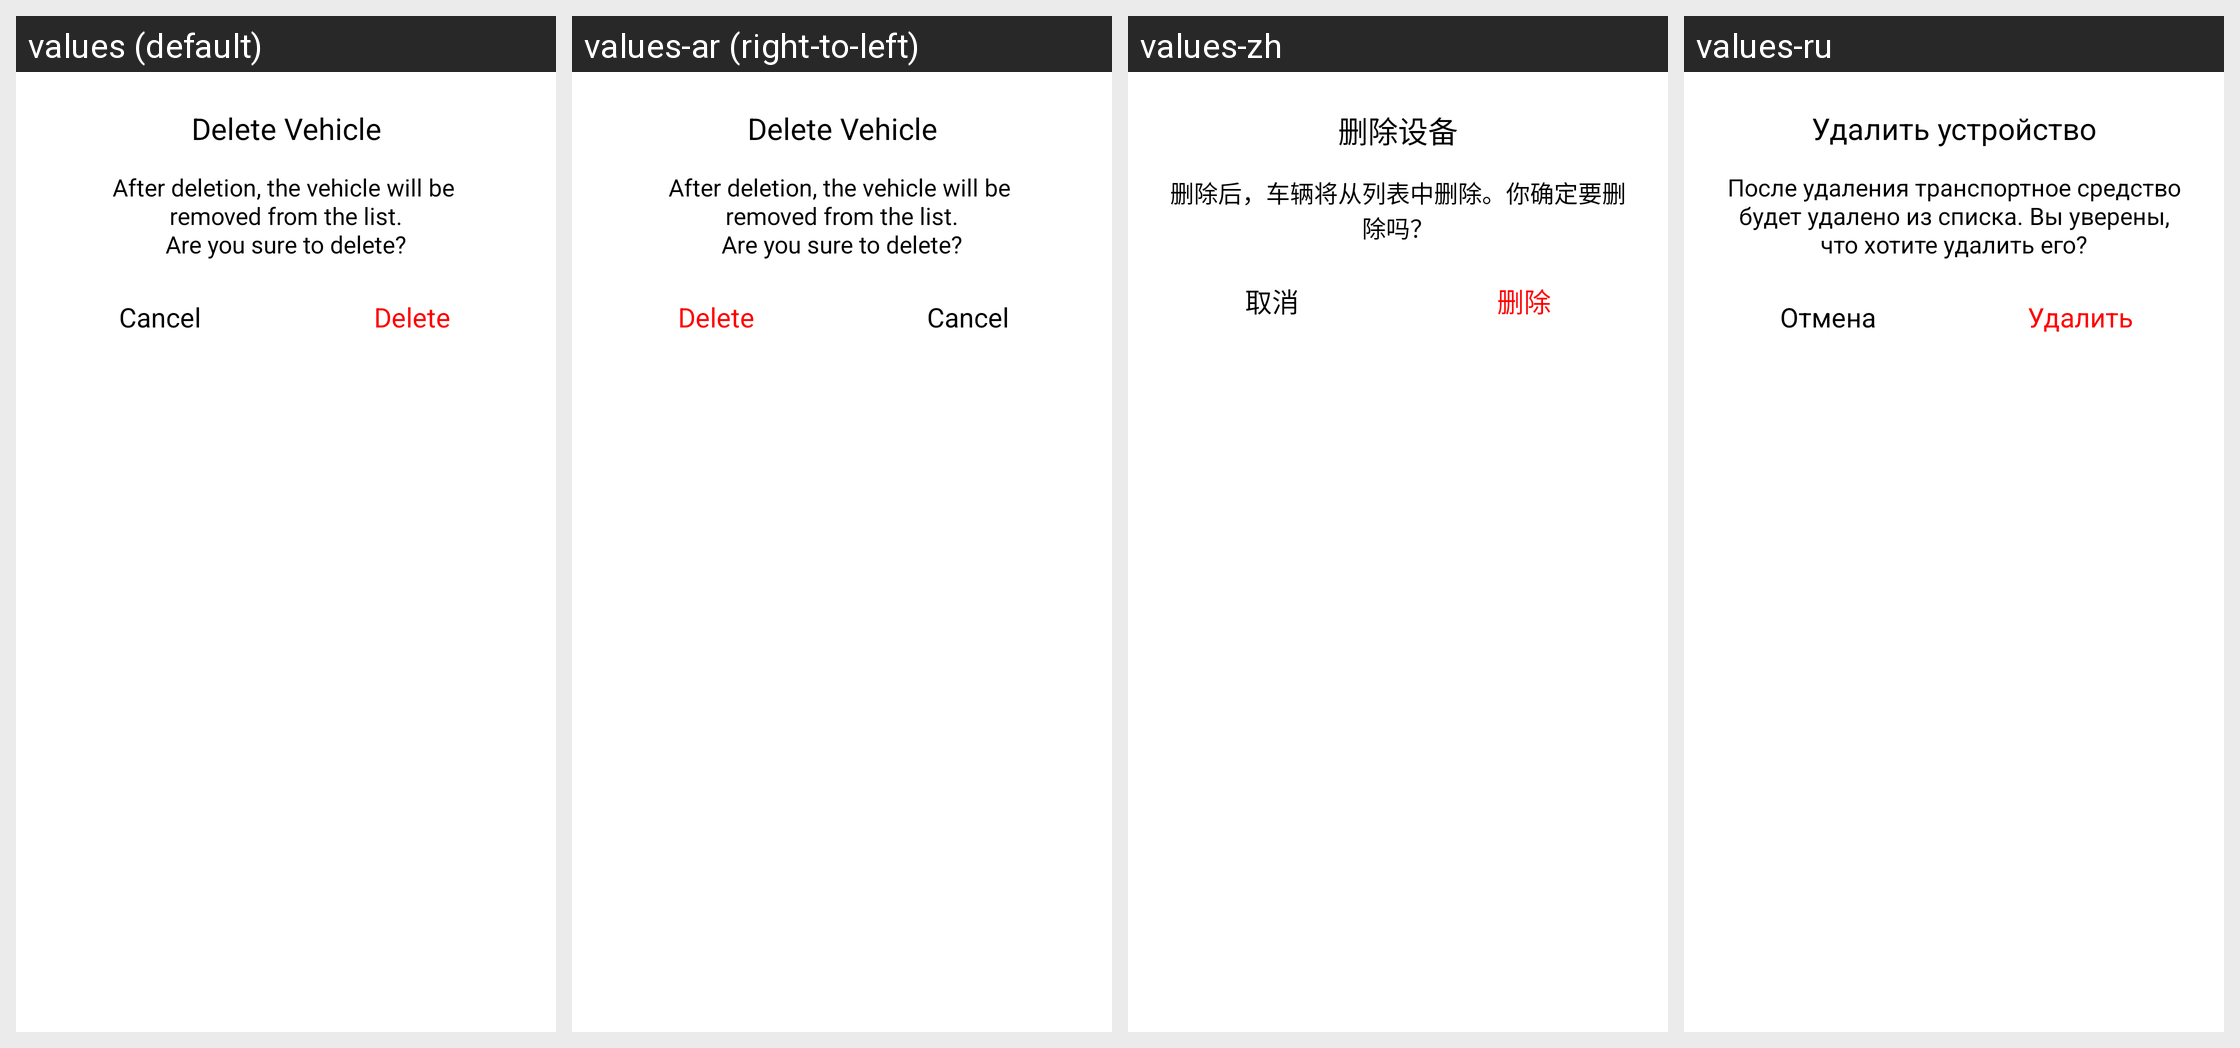

The Android screen above is rendered under several locales of the same app. Produce the string resources it draws, with the default and per-locale values.
Android screen res/layout/delete_vehicle_dialog.xml rendered under 4 locales, left to right: values (default), values-ar (right-to-left), values-zh, values-ru. Device: Nexus 5 (rendered at 1080×1920; each locale shown at half size, 540×960, under a caption strip naming it); theme AppTheme.
Other locales in the repository, not shown: values-af, values-am, values-as, values-az, values-be, values-bg, values-bn, values-bs, values-ca, values-cs, values-da, values-de, values-el, values-en, values-en-rGB, values-es, values-es-rUS, values-et, values-eu, values-fa, values-fi, values-fr, values-fr-rCA, values-gl, values-gu, values-hi, values-hr, values-hu, values-hy, values-in, values-is, values-it, values-iw, values-ja, values-ka, values-kk, values-km, values-kn, values-ko, values-ky, values-lo, values-lt, values-lv, values-mk, values-ml, values-mn, values-mr, values-ms, values-my, values-nb, values-ne, values-nl, values-or, values-pa, values-pl, values-pt, values-pt-rBR, values-pt-rPT, values-ro, values-si, values-sk, values-sl, values-sq, values-sr, values-sv, values-sw, values-ta, values-te, values-th, values-tl, values-tr, values-uk, values-ur, values-uz, values-vi, values-zh-rCN, values-zh-rHK, values-zh-rTW, values-zu.
Strings drawn on this screen, with the default value and each locale's value (text and hints the layout hard-codes, and strings that could not be matched under every locale, appear in the picture but are not listed):

delete_vehicle
  values: Delete Vehicle
  values-ar: Delete Vehicle  [not translated; the default value is used]
  values-zh: 删除设备
  values-ru: Удалить устройство

delete_vehicle_tip
  values: After deletion, the vehicle will be 
      removed from the list.
      Are you sure to delete?
  values-ar: After deletion, the vehicle will be 
      removed from the list.
      Are you sure to delete?  [not translated; the default value is used]
  values-zh: 删除后，车辆将从列表中删除。你确定要删除吗？
  values-ru: После удаления транспортное средство будет удалено из списка. Вы уверены, что хотите удалить его?

cancel
  values: Cancel
  values-ar: Cancel  [not translated; the default value is used]
  values-zh: 取消
  values-ru: Отмена

delete
  values: Delete
  values-ar: Delete  [not translated; the default value is used]
  values-zh: 删除
  values-ru: Удалить
